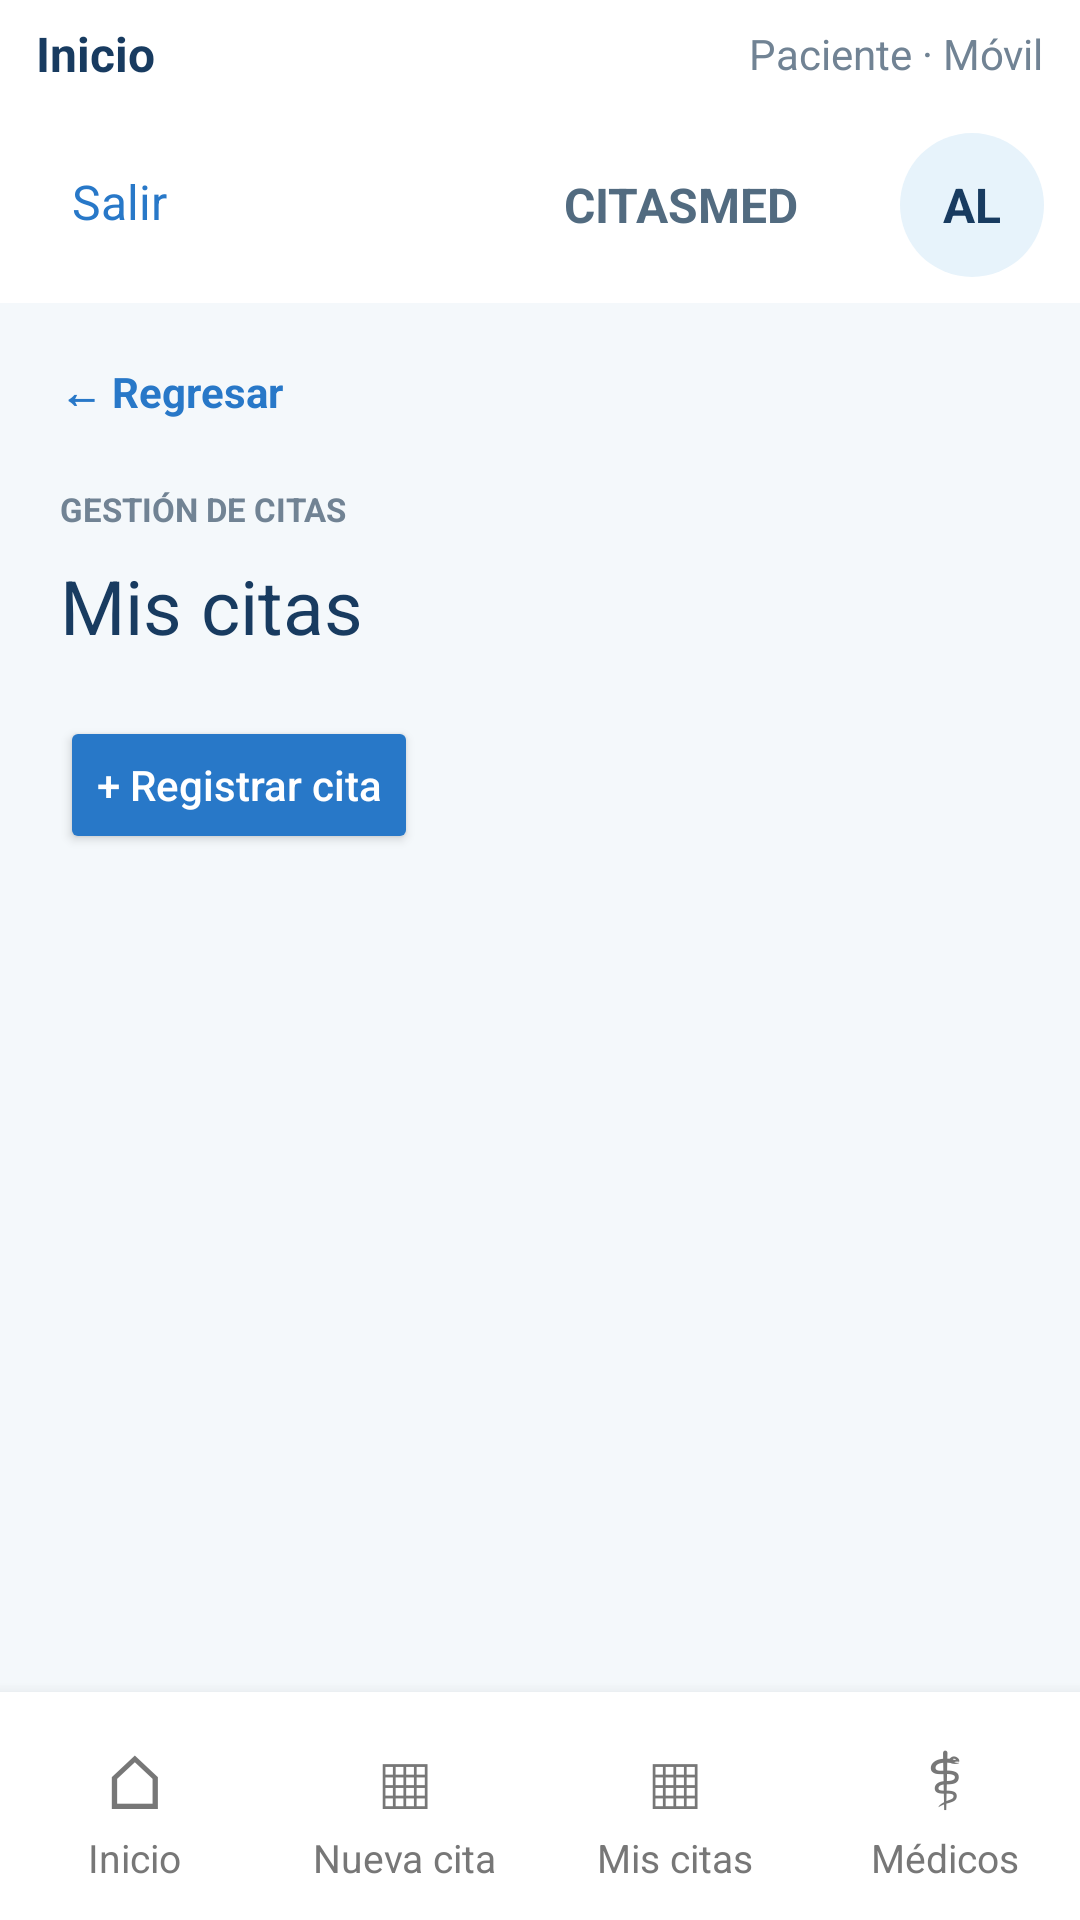

Reconstruct the res/layout file that produces this screen, plus the resources it refers to.
<!-- AndroidManifest.xml: application theme Theme.Citasmed -->
<!-- res/layout/activity_mis_citas_paciente.xml -->
<LinearLayout xmlns:android="http://schemas.android.com/apk/res/android"
    android:layout_width="match_parent"
    android:layout_height="match_parent"
    android:orientation="vertical"
    android:background="#F4F8FB">

    <include
        layout="@layout/cm_cabecera_paciente" />

    <ScrollView
        android:layout_width="match_parent"
        android:layout_height="0dp"
        android:layout_weight="1"
        android:fillViewport="true">

        <LinearLayout
            android:layout_width="match_parent"
            android:layout_height="wrap_content"
            android:orientation="vertical"
            android:padding="20dp">

            <TextView
                android:id="@+id/txtRegresarMisCitas"
                android:layout_width="wrap_content"
                android:layout_height="wrap_content"
                android:text="← Regresar"
                android:textColor="#2878C8"
                android:textSize="14sp"
                android:textStyle="bold"
                android:clickable="true"
                android:focusable="true" />

            <TextView
                android:layout_width="wrap_content"
                android:layout_height="wrap_content"
                android:layout_marginTop="22dp"
                android:text="GESTIÓN DE CITAS"
                android:textColor="#718394"
                android:textSize="11sp"
                android:textStyle="bold" />

            <TextView
                android:layout_width="match_parent"
                android:layout_height="wrap_content"
                android:layout_marginTop="8dp"
                android:text="Mis citas"
                android:textColor="#183B60"
                android:textSize="25sp" />

            <Button
                android:id="@+id/btnRegistrarNuevaCita"
                android:layout_width="wrap_content"
                android:layout_height="46dp"
                android:layout_marginTop="20dp"
                android:text="+ Registrar cita"
                android:textColor="#FFFFFF"
                android:textAllCaps="false"
                android:backgroundTint="#2878C8"
                android:minHeight="0dp"
                android:insetTop="0dp"
                android:insetBottom="0dp" />


            <LinearLayout
                android:id="@+id/contenedorProximasCitas"
                android:layout_width="match_parent"
                android:layout_height="wrap_content"
                android:layout_marginTop="16dp"
                android:orientation="vertical" />


            <LinearLayout
                android:id="@+id/contenedorHistorialCitas"
                android:layout_width="match_parent"
                android:layout_height="wrap_content"
                android:layout_marginTop="12dp"
                android:orientation="vertical" />

        </LinearLayout>
    </ScrollView>

    <include
        layout="@layout/cm_barra_paciente" />

</LinearLayout>
<!-- res/layout/cm_cabecera_paciente.xml (included above) -->
<?xml version="1.0" encoding="utf-8"?>
<LinearLayout xmlns:android="http://schemas.android.com/apk/res/android"
    android:layout_width="match_parent"
    android:layout_height="wrap_content"
    android:orientation="vertical"
    android:background="#FFFFFF">

    <LinearLayout
        android:layout_width="match_parent"
        android:layout_height="36dp"
        android:orientation="horizontal"
        android:gravity="center_vertical"
        android:paddingStart="12dp"
        android:paddingEnd="12dp">

        <TextView
            android:id="@+id/txtTituloPantallaPaciente"
            android:layout_width="0dp"
            android:layout_height="wrap_content"
            android:layout_weight="1"
            android:text="Inicio"
            android:textColor="#183B60"
            android:textSize="16sp"
            android:textStyle="bold" />

        <TextView
            android:layout_width="wrap_content"
            android:layout_height="wrap_content"
            android:text="Paciente · Móvil"
            android:textColor="#718394"
            android:textSize="14sp" />

    </LinearLayout>


    <FrameLayout
        android:layout_width="match_parent"
        android:layout_height="65dp"
        android:paddingStart="12dp"
        android:paddingEnd="12dp">

        <TextView
            android:id="@+id/txtCerrarSesionPaciente"
            android:layout_width="wrap_content"
            android:layout_height="wrap_content"
            android:layout_gravity="start|center_vertical"
            android:text="Salir"
            android:textColor="#2878C8"
            android:textSize="16sp"
            android:padding="12dp"
            android:minHeight="48dp"
            android:minWidth="64dp"
            android:clickable="true"
            android:focusable="true" />

        <LinearLayout
            android:layout_width="wrap_content"
            android:layout_height="wrap_content"
            android:layout_gravity="center"
            android:orientation="horizontal"
            android:gravity="center_vertical">

            <ImageView
                android:layout_width="90dp"
                android:layout_height="48dp"
                android:src="@drawable/captura_de_pantalla_2026_07_07_224942"
                android:scaleType="fitCenter"
                android:contentDescription="Logo CITASMED" />

            <TextView
                android:layout_width="wrap_content"
                android:layout_height="wrap_content"
                android:text="CITASMED"
                android:textColor="#526B80"
                android:textSize="16sp"
                android:textStyle="bold"
                android:layout_marginStart="4dp" />

        </LinearLayout>

        <TextView
            android:id="@+id/txtInicialesPaciente"
            android:layout_width="48dp"
            android:layout_height="48dp"
            android:layout_gravity="end|center_vertical"
            android:gravity="center"
            android:text="AL"
            android:textColor="#183B60"
            android:textSize="16sp"
            android:textStyle="bold"
            android:background="@drawable/cm_avatar" />

    </FrameLayout>

</LinearLayout>
<!-- res/layout/cm_barra_paciente.xml (included above) -->
<?xml version="1.0" encoding="utf-8"?>
<LinearLayout xmlns:android="http://schemas.android.com/apk/res/android"
    android:layout_width="match_parent"
    android:layout_height="76dp"
    android:orientation="horizontal"
    android:gravity="center"
    android:background="#FFFFFF"
    android:elevation="8dp">

    <LinearLayout
        android:id="@+id/navInicioPaciente"
        android:layout_width="0dp"
        android:layout_height="match_parent"
        android:layout_weight="1"
        android:minHeight="48dp"
        android:gravity="center"
        android:orientation="vertical"
        android:clickable="true"
        android:focusable="true"
        android:foreground="?android:attr/selectableItemBackground">

        <TextView
            android:id="@+id/navInicioIcono"
            android:layout_width="wrap_content"
            android:layout_height="wrap_content"
            android:text="⌂"
            android:textSize="25sp"
            android:textColor="#777777" />

        <TextView
            android:id="@+id/navInicioTexto"
            android:layout_width="wrap_content"
            android:layout_height="wrap_content"
            android:text="Inicio"
            android:textSize="13sp"
            android:textColor="#777777" />

    </LinearLayout>

    <LinearLayout
        android:id="@+id/navNuevaCitaPaciente"
        android:layout_width="0dp"
        android:layout_height="match_parent"
        android:layout_weight="1"
        android:minHeight="48dp"
        android:gravity="center"
        android:orientation="vertical"
        android:clickable="true"
        android:focusable="true"
        android:foreground="?android:attr/selectableItemBackground">

        <TextView
            android:id="@+id/navNuevaCitaIcono"
            android:layout_width="wrap_content"
            android:layout_height="wrap_content"
            android:text="▦"
            android:textSize="25sp"
            android:textColor="#777777" />

        <TextView
            android:id="@+id/navNuevaCitaTexto"
            android:layout_width="wrap_content"
            android:layout_height="wrap_content"
            android:text="Nueva cita"
            android:textSize="13sp"
            android:textColor="#777777" />

    </LinearLayout>

    <LinearLayout
        android:id="@+id/navMisCitasPaciente"
        android:layout_width="0dp"
        android:layout_height="match_parent"
        android:layout_weight="1"
        android:minHeight="48dp"
        android:gravity="center"
        android:orientation="vertical"
        android:clickable="true"
        android:focusable="true"
        android:foreground="?android:attr/selectableItemBackground">

        <TextView
            android:id="@+id/navMisCitasIcono"
            android:layout_width="wrap_content"
            android:layout_height="wrap_content"
            android:text="▦"
            android:textSize="25sp"
            android:textColor="#777777" />

        <TextView
            android:id="@+id/navMisCitasTexto"
            android:layout_width="wrap_content"
            android:layout_height="wrap_content"
            android:text="Mis citas"
            android:textSize="13sp"
            android:textColor="#777777" />

    </LinearLayout>

    <LinearLayout
        android:id="@+id/navMedicosPaciente"
        android:layout_width="0dp"
        android:layout_height="match_parent"
        android:layout_weight="1"
        android:minHeight="48dp"
        android:gravity="center"
        android:orientation="vertical"
        android:clickable="true"
        android:focusable="true"
        android:foreground="?android:attr/selectableItemBackground">

        <TextView
            android:id="@+id/navMedicosIcono"
            android:layout_width="wrap_content"
            android:layout_height="wrap_content"
            android:text="⚕"
            android:textSize="25sp"
            android:textColor="#777777" />

        <TextView
            android:id="@+id/navMedicosTexto"
            android:layout_width="wrap_content"
            android:layout_height="wrap_content"
            android:text="Médicos"
            android:textSize="13sp"
            android:textColor="#777777" />

    </LinearLayout>

</LinearLayout>
<!-- resources referenced by this layout -->
<resources>
  <!-- drawable cm_avatar (drawable) -->
  <shape xmlns:android="http://schemas.android.com/apk/res/android" android:shape="rectangle">
          <solid android:color="#E7F3FB" />
          <corners android:radius="90dp" />
  
      </shape>
  <style name="Theme.Citasmed" parent="Base.Theme.Citasmed" />
  <style name="Base.Theme.Citasmed" parent="Theme.Material3.DayNight.NoActionBar">
          
          
      </style>
</resources>
